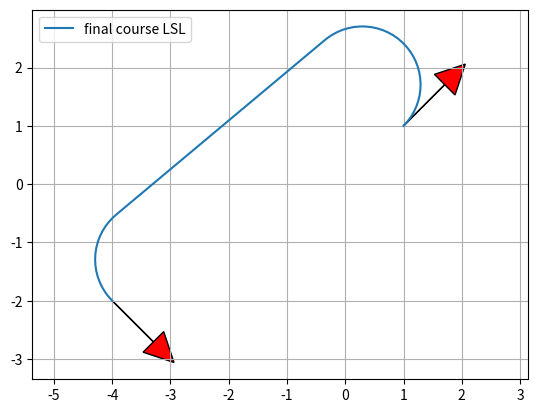

Here is the Python script that generated this plot:
import math

import matplotlib.pyplot as plt
import numpy as np

show_animation = True


def mod2pi(theta):
    return theta - 2.0 * math.pi * math.floor(theta / 2.0 / math.pi)


def pi_2_pi(angle):
    return (angle + math.pi) % (2 * math.pi) - math.pi


def left_straight_left(alpha, beta, d):
    sa = math.sin(alpha)
    sb = math.sin(beta)
    ca = math.cos(alpha)
    cb = math.cos(beta)
    c_ab = math.cos(alpha - beta)

    tmp0 = d + sa - sb

    mode = ["L", "S", "L"]
    p_squared = 2 + (d * d) - (2 * c_ab) + (2 * d * (sa - sb))
    if p_squared < 0:
        return None, None, None, mode
    tmp1 = math.atan2((cb - ca), tmp0)
    t = mod2pi(-alpha + tmp1)
    p = math.sqrt(p_squared)
    q = mod2pi(beta - tmp1)

    return t, p, q, mode


def right_straight_right(alpha, beta, d):
    sa = math.sin(alpha)
    sb = math.sin(beta)
    ca = math.cos(alpha)
    cb = math.cos(beta)
    c_ab = math.cos(alpha - beta)

    tmp0 = d - sa + sb
    mode = ["R", "S", "R"]
    p_squared = 2 + (d * d) - (2 * c_ab) + (2 * d * (sb - sa))
    if p_squared < 0:
        return None, None, None, mode
    tmp1 = math.atan2((ca - cb), tmp0)
    t = mod2pi(alpha - tmp1)
    p = math.sqrt(p_squared)
    q = mod2pi(-beta + tmp1)

    return t, p, q, mode


def left_straight_right(alpha, beta, d):
    sa = math.sin(alpha)
    sb = math.sin(beta)
    ca = math.cos(alpha)
    cb = math.cos(beta)
    c_ab = math.cos(alpha - beta)

    p_squared = -2 + (d * d) + (2 * c_ab) + (2 * d * (sa + sb))
    mode = ["L", "S", "R"]
    if p_squared < 0:
        return None, None, None, mode
    p = math.sqrt(p_squared)
    tmp2 = math.atan2((-ca - cb), (d + sa + sb)) - math.atan2(-2.0, p)
    t = mod2pi(-alpha + tmp2)
    q = mod2pi(-mod2pi(beta) + tmp2)

    return t, p, q, mode


def right_straight_left(alpha, beta, d):
    sa = math.sin(alpha)
    sb = math.sin(beta)
    ca = math.cos(alpha)
    cb = math.cos(beta)
    c_ab = math.cos(alpha - beta)

    p_squared = (d * d) - 2 + (2 * c_ab) - (2 * d * (sa + sb))
    mode = ["R", "S", "L"]
    if p_squared < 0:
        return None, None, None, mode
    p = math.sqrt(p_squared)
    tmp2 = math.atan2((ca + cb), (d - sa - sb)) - math.atan2(2.0, p)
    t = mod2pi(alpha - tmp2)
    q = mod2pi(beta - tmp2)

    return t, p, q, mode


def right_left_right(alpha, beta, d):
    sa = math.sin(alpha)
    sb = math.sin(beta)
    ca = math.cos(alpha)
    cb = math.cos(beta)
    c_ab = math.cos(alpha - beta)

    mode = ["R", "L", "R"]
    tmp_rlr = (6.0 - d * d + 2.0 * c_ab + 2.0 * d * (sa - sb)) / 8.0
    if abs(tmp_rlr) > 1.0:
        return None, None, None, mode

    p = mod2pi(2 * math.pi - math.acos(tmp_rlr))
    t = mod2pi(alpha - math.atan2(ca - cb, d - sa + sb) + mod2pi(p / 2.0))
    q = mod2pi(alpha - beta - t + mod2pi(p))
    return t, p, q, mode


def left_right_left(alpha, beta, d):
    sa = math.sin(alpha)
    sb = math.sin(beta)
    ca = math.cos(alpha)
    cb = math.cos(beta)
    c_ab = math.cos(alpha - beta)

    mode = ["L", "R", "L"]
    tmp_lrl = (6.0 - d * d + 2.0 * c_ab + 2.0 * d * (- sa + sb)) / 8.0
    if abs(tmp_lrl) > 1:
        return None, None, None, mode
    p = mod2pi(2 * math.pi - math.acos(tmp_lrl))
    t = mod2pi(-alpha - math.atan2(ca - cb, d + sa - sb) + p / 2.0)
    q = mod2pi(mod2pi(beta) - alpha - t + mod2pi(p))

    return t, p, q, mode


def dubins_path_planning_from_origin(end_x, end_y, end_yaw, curvature, step_size):
    dx = end_x
    dy = end_y
    D = math.hypot(dx, dy)
    d = D * curvature

    theta = mod2pi(math.atan2(dy, dx))
    alpha = mod2pi(- theta)
    beta = mod2pi(end_yaw - theta)

    planners = [left_straight_left, right_straight_right, left_straight_right, right_straight_left, right_left_right,
                left_right_left]

    best_cost = float("inf")
    bt, bp, bq, best_mode = None, None, None, None

    for planner in planners:
        t, p, q, mode = planner(alpha, beta, d)
        if t is None:
            continue

        cost = (abs(t) + abs(p) + abs(q))
        if best_cost > cost:
            bt, bp, bq, best_mode = t, p, q, mode
            best_cost = cost
    lengths = [bt, bp, bq]

    px, py, pyaw, directions = generate_local_course(
        sum(lengths), lengths, best_mode, curvature, step_size)

    return px, py, pyaw, best_mode, best_cost


def interpolate(ind, length, mode, max_curvature, origin_x, origin_y, origin_yaw, path_x, path_y, path_yaw, directions):
    if mode == "S":
        path_x[ind] = origin_x + length / max_curvature * math.cos(origin_yaw)
        path_y[ind] = origin_y + length / max_curvature * math.sin(origin_yaw)
        path_yaw[ind] = origin_yaw
    else:  # curve
        ldx = math.sin(length) / max_curvature
        ldy = 0.0
        if mode == "L":  # left turn
            ldy = (1.0 - math.cos(length)) / max_curvature
        elif mode == "R":  # right turn
            ldy = (1.0 - math.cos(length)) / -max_curvature
        gdx = math.cos(-origin_yaw) * ldx + math.sin(-origin_yaw) * ldy
        gdy = -math.sin(-origin_yaw) * ldx + math.cos(-origin_yaw) * ldy
        path_x[ind] = origin_x + gdx
        path_y[ind] = origin_y + gdy

    if mode == "L":  # left turn
        path_yaw[ind] = origin_yaw + length
    elif mode == "R":  # right turn
        path_yaw[ind] = origin_yaw - length

    if length > 0.0:
        directions[ind] = 1
    else:
        directions[ind] = -1

    return path_x, path_y, path_yaw, directions


def dubins_path_planning(sx, sy, syaw, ex, ey, eyaw, c, step_size=0.1):
    """
    Dubins path plannner
    input:
        sx x position of start point [m]
        sy y position of start point [m]
        syaw yaw angle of start point [rad]
        ex x position of end point [m]
        ey y position of end point [m]
        eyaw yaw angle of end point [rad]
        c turningRadius [1/m]
    output:
        px
        py
        pyaw
        mode
    """

    ex = ex - sx
    ey = ey - sy

    lex = math.cos(syaw) * ex + math.sin(syaw) * ey
    ley = - math.sin(syaw) * ex + math.cos(syaw) * ey
    leyaw = eyaw - syaw

    lpx, lpy, lpyaw, mode, clen = dubins_path_planning_from_origin(
        lex, ley, leyaw, c, step_size)

    px = [math.cos(-syaw) * x + math.sin(-syaw)
          * y + sx for x, y in zip(lpx, lpy)]
    py = [- math.sin(-syaw) * x + math.cos(-syaw)
          * y + sy for x, y in zip(lpx, lpy)]
    pyaw = [pi_2_pi(iyaw + syaw) for iyaw in lpyaw]

    return px, py, pyaw, mode, clen


def generate_local_course(total_length, lengths, mode, max_curvature, step_size):
    n_point = math.trunc(total_length / step_size) + len(lengths) + 4

    path_x = [0.0 for _ in range(n_point)]
    path_y = [0.0 for _ in range(n_point)]
    path_yaw = [0.0 for _ in range(n_point)]
    directions = [0.0 for _ in range(n_point)]
    ind = 1

    if lengths[0] > 0.0:
        directions[0] = 1
    else:
        directions[0] = -1

    ll = 0.0

    for (m, l, i) in zip(mode, lengths, range(len(mode))):
        if l > 0.0:
            d = step_size
        else:
            d = -step_size

        # set origin state
        origin_x, origin_y, origin_yaw = path_x[ind], path_y[ind], path_yaw[ind]

        ind -= 1
        if i >= 1 and (lengths[i - 1] * lengths[i]) > 0:
            pd = - d - ll
        else:
            pd = d - ll

        while abs(pd) <= abs(l):
            ind += 1
            path_x, path_y, path_yaw, directions = interpolate(
                ind, pd, m, max_curvature, origin_x, origin_y, origin_yaw, path_x, path_y, path_yaw, directions)
            pd += d

        ll = l - pd - d  # calc remain length

        ind += 1
        path_x, path_y, path_yaw, directions = interpolate(
            ind, l, m, max_curvature, origin_x, origin_y, origin_yaw, path_x, path_y, path_yaw, directions)

    if len(path_x) <= 1:
        return [], [], [], []

    # remove unused data
    while len(path_x) >= 1 and path_x[-1] == 0.0:
        path_x.pop()
        path_y.pop()
        path_yaw.pop()
        directions.pop()

    return path_x, path_y, path_yaw, directions


def plot_arrow(x, y, yaw, length=1.0, width=0.5, fc="r", ec="k"):  # pragma: no cover
    """
    Plot arrow
    """

    if not isinstance(x, float):
        for (ix, iy, iyaw) in zip(x, y, yaw):
            plot_arrow(ix, iy, iyaw)
    else:
        plt.arrow(x, y, length * math.cos(yaw), length * math.sin(yaw),
                  fc=fc, ec=ec, head_width=width, head_length=width)
        plt.plot(x, y)


def main():
    print("Dubins path planner sample start!!")

    start_x = 1.0  # [m]
    start_y = 1.0  # [m]
    start_yaw = np.deg2rad(45.0)  # [rad]

    end_x = -4.0  # [m]
    end_y = -2.0  # [m]
    end_yaw = np.deg2rad(-45.0)  # [rad]

    curvature = 1.0

    px, py, pyaw, mode, clen = dubins_path_planning(start_x, start_y, start_yaw,
                                                    end_x, end_y, end_yaw, curvature)

    if show_animation:
        plt.plot(px, py, label="final course " + "".join(mode))

        # plotting
        plot_arrow(start_x, start_y, start_yaw)
        plot_arrow(end_x, end_y, end_yaw)

        plt.legend()
        plt.grid(True)
        plt.axis("equal")
        plt.show()


if __name__ == '__main__':
    main()